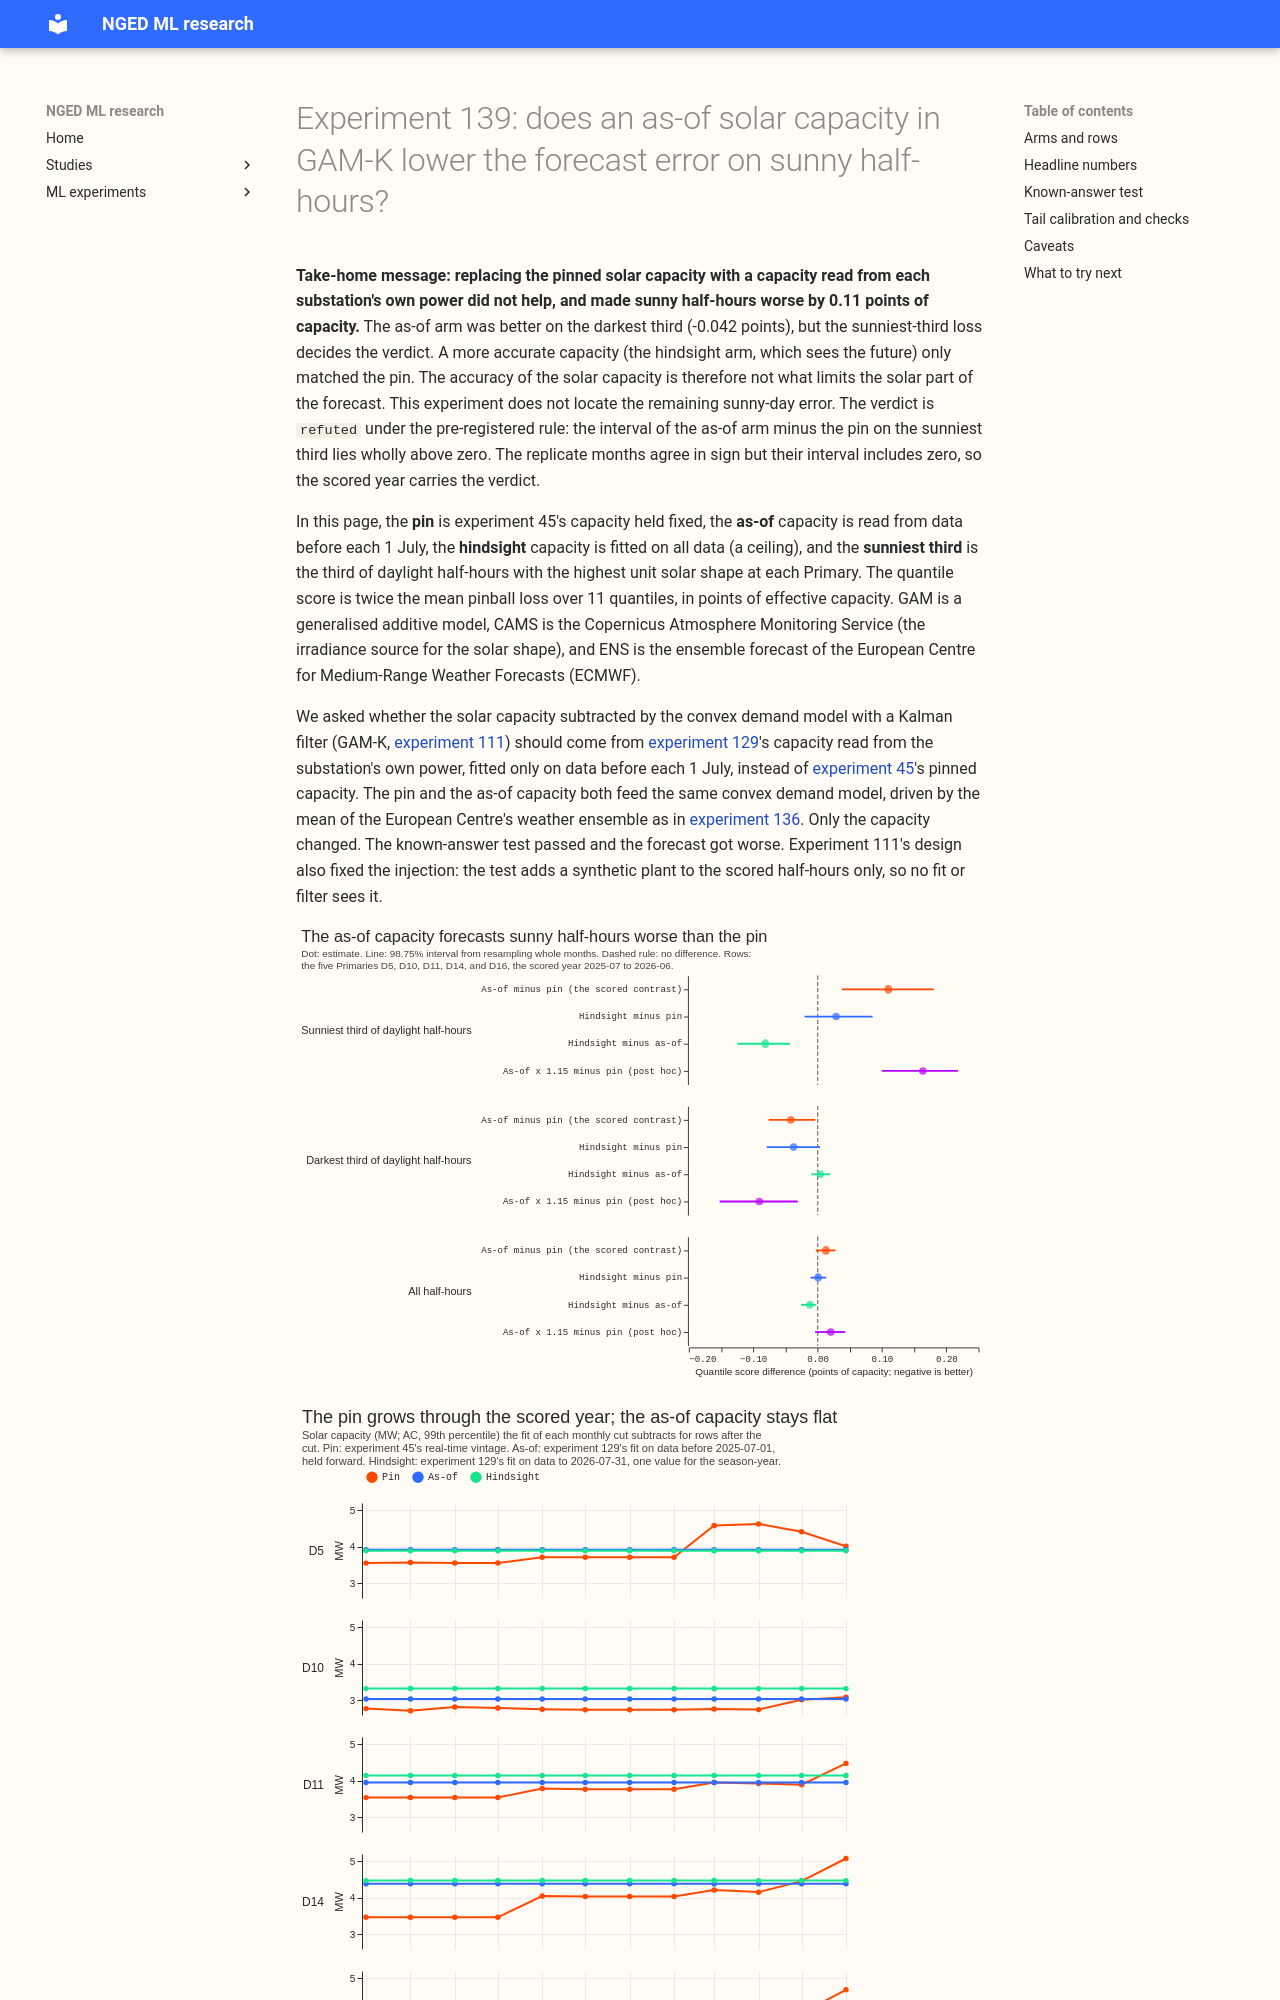

repository: openclimatefix/nged-ml-research · page: ml-experiments/00139-differentiable-physics-pv-as-of-capacity-in-gam-k/result/index.html · generator: mkdocs

---
id: "00139"
slug: differentiable-physics-pv-as-of-capacity-in-gam-k
theme: differentiable-physics-embedded-generation
also_relevant_to:
  - differentiable-physics-forecast-engine
  - solar-disaggregation
status: finished
size: >-
  medium. Stored: private files under data/ml-experiments/00139-differentiable-physics-pv-as-of-capacity-in-gam-k/
  only. Serving path: not touched. Degradation rule: not touched. Designs: one defensible design,
  because the convex model already subtracts a capacity times a unit solar shape and only the source
  of the capacity changes. Callers: this folder's scripts, which copy experiments 111, 129, and 136
  and call the reviewed `studies.dp_*` modules without changing them.
hypothesis: >-
  Feeding the convex model with the Kalman filter (GAM-K, experiment 111) the as-of solar capacity
  of experiment 129 in place of experiment 45's pinned capacity lowers the quantile score on the
  sunniest third of half-hours, and does not raise it on the darkest third. The mechanism is that
  the pinned capacity is a hindsight growth prior, and the as-of capacity is read from each
  Primary's own power before the forecast origin.
prediction: >-
  Written before any fit. The as-of arm scores 0.03 to 0.10 points better than the pin on the
  sunniest third, and within 0.01 points on the darkest third. Over all half-hours the gain is under
  0.1 points, because experiment 129's ranges are 1.2 to 1.6 MW wide and the pin lies inside them at
  most Primaries. The hindsight arm beats the as-of arm by under 0.03 points. The no-PV arm is worse
  than the pin by 0.2 to 0.6 points on the sunniest third. The pin and as-of capacities differ most
  at D10 and D16, where capacity grew (held-forward error 0.30 and 0.70 MW).
decision_rule: >-
  Contrast C1 is the as-of arm minus the pin, read on the sunniest third of half-hours (by CAMS
  irradiance) and on the darkest third, at the 98.75% level of the month-block bootstrap on paired
  differences, as experiment 111, pooled over the five Primaries (D9 has no as-of arm). The
  hypothesis is `supported` when the sunniest-third difference is at most -0.05 points with an
  interval that excludes zero, and the darkest-third difference is at most +0.02 points. These are
  the thresholds the maintainer agreed on 2026-10-21. The 0.05 points is not zero because the as-of
  capacity adds a fitting step (a capacity fit per origin) that the pin does not need. It is `partly
  supported` when the sunniest-third interval lies wholly below zero but the difference is smaller
  than 0.05, or the darkest-third difference is above +0.02. It is `refuted` when the sunniest-third
  interval lies wholly above zero. It is `inconclusive` otherwise. The hindsight arm is a labelled
  ceiling and never a result. The no-PV
  arm is a floor. The verdict is capped at `inconclusive` if the known-answer stage fails.
benchmark: >-
  Arm 1, the pin (experiment 45's `frozen` vintage, as experiment 111), on the same rows; absolute
  skill of climatology and manual_heuristic as stored by experiment 111
row_set_id: fold_a_daily_gap_v1
metric: >-
  Quantile score (twice the mean pinball loss over the 11 quantiles of experiment 87) in points of
  effective capacity, on rows outside the hand-filtered switching events at the scored substation,
  at D5, D10, D11, D14, and D16 with D9 beside them (D11 also alone), over leads 0.5 to 168 hours
  from the 09:00 UTC `power_fcst_init_time`; sliced by the sunniest and darkest third of half-hours,
  by season, and by lead band; tail calibration at the 0.01, 0.05, 0.95, and 0.99 quantiles
code: ml-experiments/00139-differentiable-physics-pv-as-of-capacity-in-gam-k/
verdict: refuted
date: 2026-10-21
pr: 1455
headline: >-
  The as-of capacity scored 0.110 points worse than the pin on the sunniest third of daylight
  half-hours (98.75% interval 0.038 to 0.181) in the scored year, and 0.042 points better on the
  darkest third; the hindsight capacity matched the pin (0.029, interval -0.020 to 0.085).
best_arm: >-
  the pin (experiment 45's real-time vintage), 2.840 points over all half-hours at the five
  Primaries in the scored year, level with the hindsight arm (2.840) and ahead of the as-of arm (2.852)
take_home_message: >-
  Replacing the pinned solar capacity with a capacity read from each substation's own power did not
  improve the forecast, and made sunny half-hours worse by 0.11 points of capacity. A more accurate
  capacity (the hindsight arm) only matched the pin, so the accuracy of the capacity number is not
  what limits the solar part of the forecast. This experiment does not locate the remaining sunny-day
  error; it did not test the ensemble's cloud forecast, the solar shape, the Kalman filter, or the
  non-solar load.
lessons:
  - >-
    A capacity fitted once a year and held flat may lag a growing fleet, and the pin's weekly update
    beats it on sunny half-hours (at D16: 3.0 MW as-of against 3.9 to 4.7 MW pinned; at D5 and D14
    the as-of arm is level or better).
  - >-
    A known-answer test that passes (0.78 to 0.88 recovered at five of five Primaries) does not
    predict a forecast gain: the plumbing was right and the capacity
